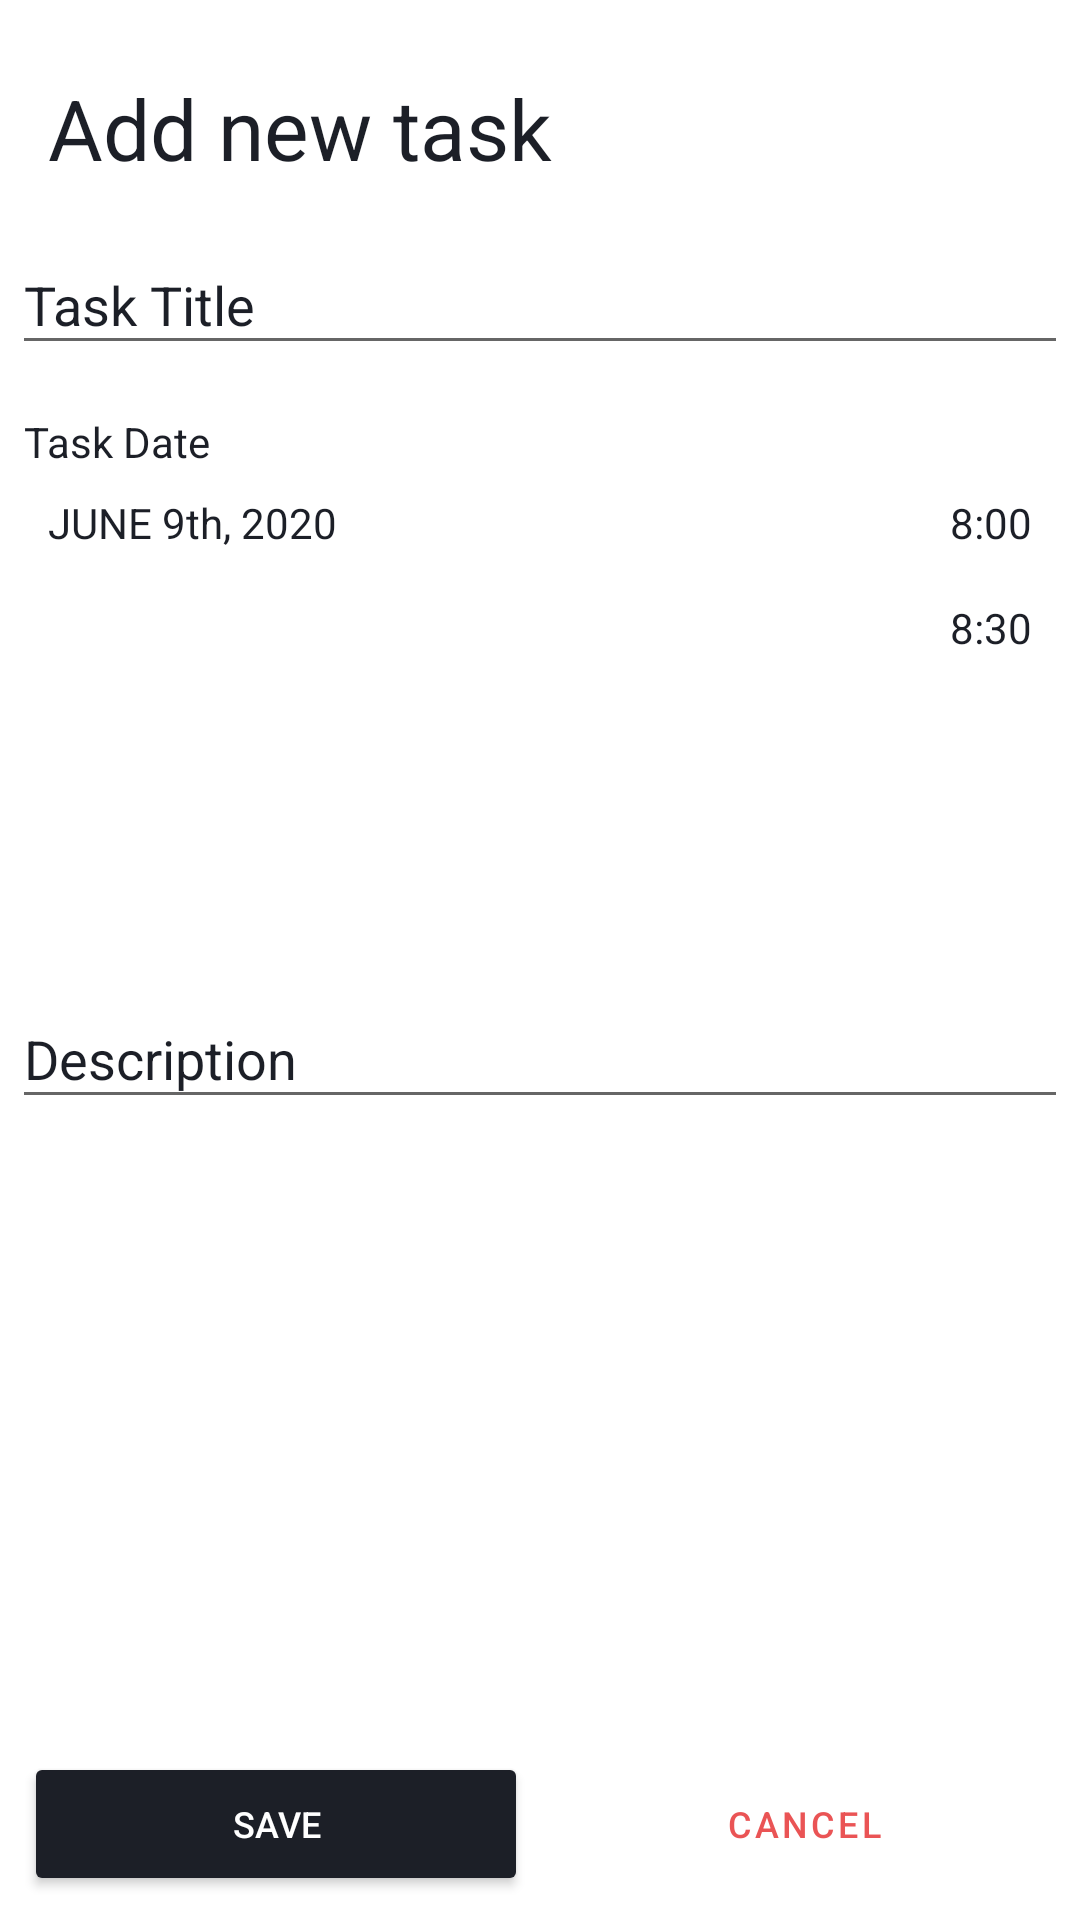

Layout XML and referenced resources for this Android screen:
<!-- AndroidManifest.xml: application theme Theme.DiffViewRv -->
<!-- res/layout/activity_add_new_task.xml -->
<?xml version="1.0" encoding="utf-8"?>
<androidx.constraintlayout.widget.ConstraintLayout xmlns:android="http://schemas.android.com/apk/res/android"
    xmlns:app="http://schemas.android.com/apk/res-auto"
    android:layout_width="match_parent"
    android:layout_height="match_parent"
    android:id="@+id/edittasklayout"
    android:background="@color/mainBackground">

    <TextView
        android:id="@+id/edittitle"
        android:layout_width="match_parent"
        android:layout_height="wrap_content"
        android:layout_marginLeft="16dp"
        android:layout_marginTop="24dp"
        android:layout_marginRight="16dp"
        android:text="@string/new_title"
        android:textColor="@color/mainText"
        android:textSize="28sp"
        app:layout_constraintLeft_toLeftOf="parent"
        app:layout_constraintRight_toRightOf="parent"
        app:layout_constraintTop_toTopOf="parent" />


    <com.google.android.material.textfield.TextInputLayout
        android:id="@+id/titleTextField"
        android:layout_width="match_parent"
        android:layout_height="wrap_content"
        android:layout_marginLeft="4dp"
        android:layout_marginTop="8dp"
        android:layout_marginRight="4dp"
        android:hint="@string/titleHint"
        app:layout_constraintLeft_toLeftOf="parent"
        app:layout_constraintRight_toRightOf="parent"
        app:layout_constraintTop_toBottomOf="@id/edittitle"
        app:boxBackgroundColor="@color/mainBackground"
        android:textColorHint="@color/mainText"
        app:hintTextColor="@color/mainText"
        app:boxStrokeColor="@color/mainText">

        <com.google.android.material.textfield.TextInputEditText
            android:id="@+id/tvTitleTextInput"
            android:layout_width="match_parent"
            android:layout_height="wrap_content"
            android:textColor="@color/mainText"
            android:autoText="true"
            android:maxLines="1"/>

    </com.google.android.material.textfield.TextInputLayout>

    <TextView
        android:id="@+id/taskDateTitle"
        android:layout_width="0dp"
        android:layout_height="wrap_content"
        android:layout_marginLeft="8dp"
        android:layout_marginTop="16dp"
        android:drawableStart="@drawable/ic_access_time"
        android:drawablePadding="10dp"
        android:drawableTint="@color/mainText"
        android:gravity="center_vertical"
        android:text="@string/edit_date_title"
        android:textColor="@color/mainText"
        app:layout_constraintBottom_toTopOf="@id/tvTaskEndDate"
        app:layout_constraintHorizontal_bias="0.0"
        app:layout_constraintLeft_toLeftOf="parent"
        app:layout_constraintRight_toRightOf="parent"
        app:layout_constraintTop_toBottomOf="@id/titleTextField"
        app:layout_constraintVertical_bias="0.0" />

    <TextView
        android:id="@+id/tvTaskEndDate"
        android:layout_width="0dp"
        android:layout_height="wrap_content"
        android:layout_marginLeft="8dp"
        android:layout_marginBottom="8dp"
        android:clickable="true"
        android:padding="8dp"
        android:text="JUNE 9th, 2020"
        android:textColor="@color/mainText"
        android:visibility="invisible"
        app:layout_constraintBottom_toTopOf="@id/priorityTitle"
        app:layout_constraintLeft_toLeftOf="parent"
        app:layout_constraintTop_toBottomOf="@+id/tvTaskStartDate" />

    <TextView
        android:id="@+id/tvTaskStartDate"
        android:layout_width="0dp"
        android:layout_height="wrap_content"
        android:layout_marginLeft="8dp"
        android:clickable="true"
        android:padding="8dp"
        android:text="JUNE 9th, 2020"
        android:textColor="@color/mainText"
        app:layout_constraintLeft_toLeftOf="parent"
        app:layout_constraintTop_toBottomOf="@id/taskDateTitle" />

    <TextView
        android:id="@+id/tvTaskStartTime"
        android:layout_width="wrap_content"
        android:layout_height="wrap_content"
        android:layout_marginEnd="8dp"
        android:clickable="true"
        android:gravity="center"
        android:padding="8dp"
        android:text="8:00"
        android:textColor="@color/mainText"
        android:visibility="visible"
        app:layout_constraintEnd_toEndOf="parent"
        app:layout_constraintTop_toBottomOf="@+id/taskDateTitle" />

    <TextView
        android:id="@+id/tvTaskStopTime"
        android:layout_width="wrap_content"
        android:layout_height="wrap_content"
        android:layout_marginEnd="8dp"
        android:clickable="true"
        android:gravity="center"
        android:padding="8dp"
        android:text="8:30"
        android:textColor="@color/mainText"
        android:visibility="visible"
        app:layout_constraintEnd_toEndOf="parent"
        app:layout_constraintTop_toBottomOf="@+id/tvTaskStartTime" />

    <TextView
        android:id="@+id/priorityTitle"
        android:layout_width="0dp"
        android:layout_height="wrap_content"
        android:layout_marginLeft="8dp"
        android:layout_marginTop="16dp"
        android:drawablePadding="10dp"
        android:drawableTint="@color/mainText"
        android:gravity="center_vertical"
        android:text="@string/priorityTitle"
        android:textColor="@color/mainText"
        android:visibility="invisible"
        app:layout_constraintBottom_toTopOf="@id/prioritySelect"
        app:layout_constraintLeft_toLeftOf="parent"
        app:layout_constraintRight_toRightOf="parent"
        app:layout_constraintTop_toBottomOf="@id/tvTaskEndDate" />

    <TextView
        android:id="@+id/prioritySelect"
        android:layout_width="0dp"
        android:layout_height="wrap_content"
        android:layout_marginLeft="8dp"
        android:layout_marginRight="8dp"
        android:layout_marginBottom="8dp"
        android:background="?attr/selectableItemBackground"
        android:clickable="true"
        android:padding="8dp"
        android:text="Low"
        android:textColor="@color/mainText"
        android:visibility="invisible"
        app:layout_constraintBottom_toTopOf="@id/descTextField"
        app:layout_constraintLeft_toLeftOf="parent"
        app:layout_constraintRight_toLeftOf="@id/priorityIndicator"
        app:layout_constraintTop_toBottomOf="@id/priorityTitle" />

    <ImageView
        android:id="@+id/priorityIndicator"
        android:layout_width="wrap_content"
        android:layout_height="wrap_content"
        android:src="@drawable/ic_date"
        android:visibility="invisible"
        app:layout_constraintBottom_toTopOf="@id/descTextField"
        app:layout_constraintRight_toRightOf="parent"
        app:layout_constraintTop_toBottomOf="@id/tvTaskEndDate" />


    <com.google.android.material.textfield.TextInputLayout
        android:id="@+id/descTextField"
        android:layout_width="match_parent"
        android:layout_height="wrap_content"
        android:layout_marginLeft="4dp"
        android:layout_marginTop="16dp"
        android:layout_marginRight="4dp"
        android:hint="@string/descHint"
        android:textColorHint="@color/mainText"
        app:boxBackgroundColor="@color/mainBackground"
        app:boxStrokeColor="@color/mainText"

        app:hintTextColor="@color/mainText"
        app:layout_constraintLeft_toLeftOf="parent"
        app:layout_constraintRight_toRightOf="parent"
        app:layout_constraintTop_toBottomOf="@id/prioritySelect">

        <com.google.android.material.textfield.TextInputEditText
            android:id="@+id/tvDescTextInput"
            android:layout_width="match_parent"
            android:layout_height="wrap_content"
            android:textColor="@color/mainText"
            android:autoText="true"/>

    </com.google.android.material.textfield.TextInputLayout>


    <Button
        android:id="@+id/btnSave"
        android:layout_width="0dp"
        android:layout_height="wrap_content"
        android:layout_marginStart="8dp"
        android:layout_marginEnd="4dp"
        android:layout_marginBottom="8dp"
        android:text="@string/save"
        android:textColor="@color/white"
        android:textSize="12sp"
        android:backgroundTint="@color/darkPrimary"

        app:layout_constraintBottom_toBottomOf="parent"
        app:layout_constraintLeft_toLeftOf="parent"
        app:layout_constraintRight_toLeftOf="@id/btnCancel" />

    <Button
        android:id="@+id/btnCancel"
        style="?attr/materialButtonOutlinedStyle"
        android:layout_width="0dp"
        android:layout_height="wrap_content"
        android:layout_marginStart="4dp"
        android:layout_marginEnd="8dp"
        android:layout_marginBottom="8dp"
        android:text="@string/cancel"
        android:textColor="@color/cancelred"
        app:strokeColor="@color/cancelred"
        android:textSize="12sp"

        app:layout_constraintBottom_toBottomOf="parent"
        app:layout_constraintLeft_toRightOf="@id/btnSave"
        app:layout_constraintRight_toRightOf="parent"/>


</androidx.constraintlayout.widget.ConstraintLayout>
<!-- resources referenced by this layout -->
<resources>
  <color name="cancelred">#ea5455</color>
  <color name="darkPrimary">#1C1F27</color>
  <color name="mainBackground">#FFFFFF</color>
  <color name="mainText">#1C1F27</color>
  <color name="white">#FFFFFFFF</color>
  <!-- drawable ic_date (drawable) -->
  <?xml version="1.0" encoding="utf-8"?>
  <vector xmlns:android="http://schemas.android.com/apk/res/android"
      android:width="24dp"
      android:height="24dp"
      android:viewportWidth="24.0"
      android:viewportHeight="24.0">
      <path
          android:fillColor="#FF000000"
          android:pathData="M9,11L7,11v2h2v-2zM13,11h-2v2h2v-2zM17,11h-2v2h2v-2zM19,4h-1L18,2h-2v2L8,4L8,2L6,2v2L5,4c-1.11,0 -1.99,0.9 -1.99,2L3,20c0,1.1 0.89,2 2,2h14c1.1,0 2,-0.9 2,-2L21,6c0,-1.1 -0.9,-2 -2,-2zM19,20L5,20L5,9h14v11z"/>
  </vector>
  <string name="cancel">Cancel</string>
  <string name="descHint">Description</string>
  <string name="edit_date_title">Task Date</string>
  <string name="new_title">Add new task</string>
  <string name="priorityTitle">Choose Task Priority</string>
  <string name="save">Save</string>
  <string name="titleHint">Task Title</string>
  <style name="Theme.DiffViewRv" parent="Theme.MaterialComponents.DayNight.NoActionBar.Bridge">
          
          <item name="colorPrimary">@color/purple_500</item>
          <item name="colorPrimaryVariant">@color/purple_700</item>
          <item name="colorOnPrimary">@color/white</item>
          
          <item name="colorSecondary">@color/teal_200</item>
          <item name="colorSecondaryVariant">@color/teal_700</item>
          <item name="colorOnSecondary">@color/black</item>
          
          <item name="android:statusBarColor" tools:targetApi="l">?attr/colorPrimaryVariant</item>
          
      </style>
  <color name="purple_500">#FF6200EE</color>
  <color name="purple_700">#FF3700B3</color>
  <color name="teal_200">#FF03DAC5</color>
  <color name="teal_700">#FF018786</color>
  <color name="black">#FF000000</color>
</resources>
